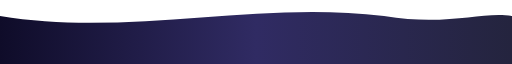
t = 0.00 s
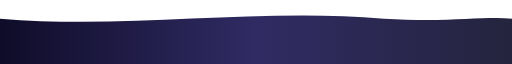
t = 1.25 s
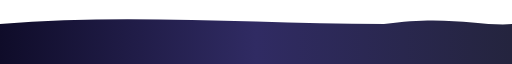
t = 3.75 s
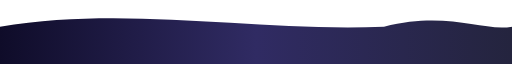
t = 5.00 s
t = 6.25 s: frame unchanged from t = 3.75 s, image omitted
t = 8.75 s: frame unchanged from t = 1.25 s, image omitted

The animated SVG that drew these frames (rendered in a browser with its animation timeline set to each time). Animation: 1 SMIL element (animate=1); one cycle of 10.00 s, repeats indefinitely.

<svg width="100%" height="120" viewBox="0 0 1440 120" xmlns="http://www.w3.org/2000/svg" preserveAspectRatio="none">
  <defs>
    <linearGradient id="footerGrad" x1="0%" y1="0%" x2="100%" y2="0%">
      <stop offset="0%" stop-color="#0f0c29"/>
      <stop offset="50%" stop-color="#302b63"/>
      <stop offset="100%" stop-color="#24243e"/>
    </linearGradient>
  </defs>
  <path fill="url(#footerGrad)">
    <animate attributeName="d" dur="10s" repeatCount="indefinite"
      values="M0,30 C360,70 720,0 1080,30 C1260,50 1360,20 1440,30 L1440,120 L0,120 Z;
              M0,50 C360,10 720,60 1080,50 C1260,20 1360,60 1440,50 L1440,120 L0,120 Z;
              M0,30 C360,70 720,0 1080,30 C1260,50 1360,20 1440,30 L1440,120 L0,120 Z"/>
  </path>
</svg>
